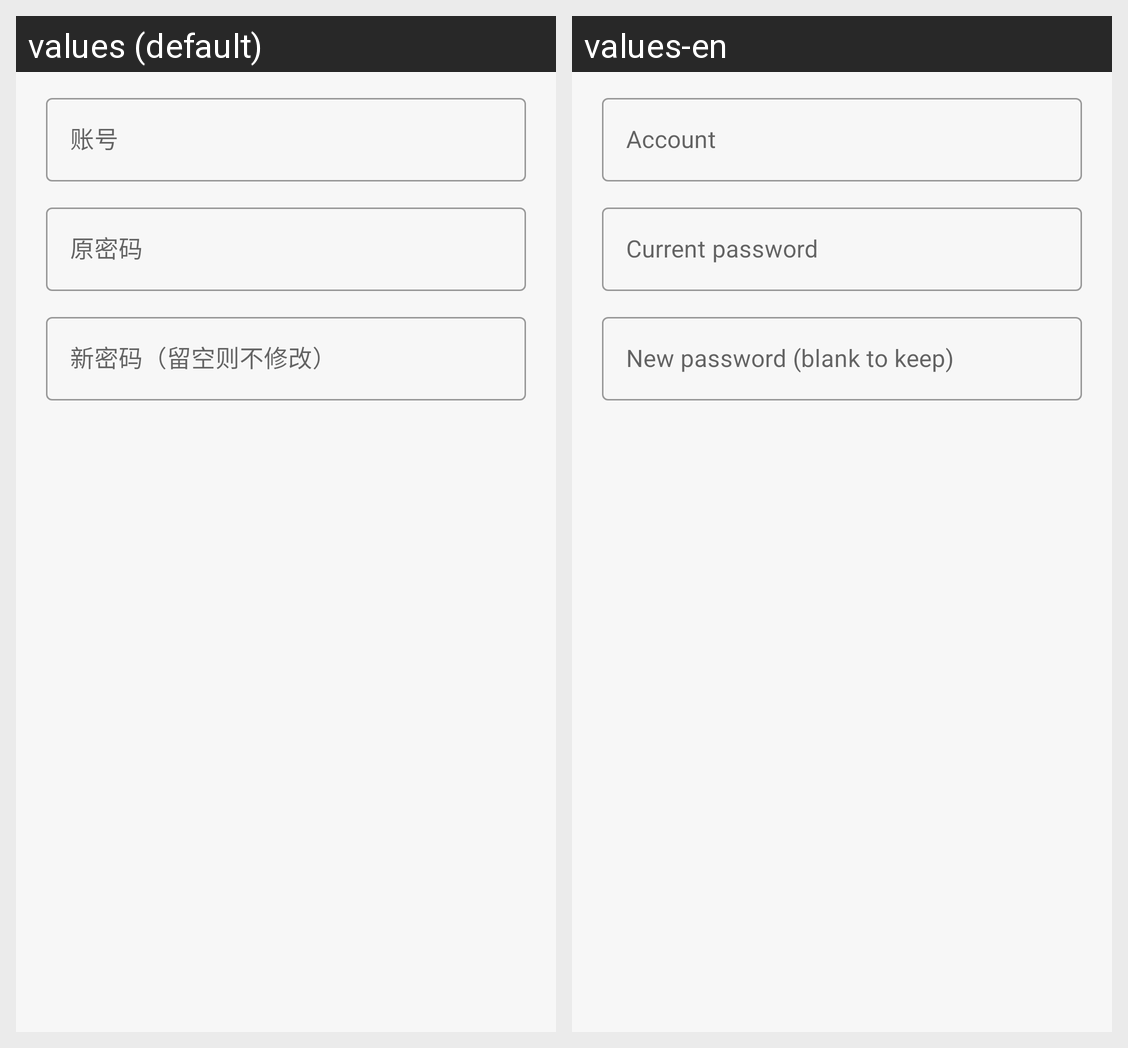

The Android screen above is rendered under two locales of the same app. Produce the string resources it draws, with the default and per-locale values.
Android screen res/layout/dialog_change_account.xml rendered under 2 locales, left to right: values (default), values-en. Device: Nexus 5 (rendered at 1080×1920; each locale shown at half size, 540×960, under a caption strip naming it); theme Theme.MyApplicationFinalExam.
Strings drawn on this screen, with the default value and each locale's value (text and hints the layout hard-codes, and strings that could not be matched under every locale, appear in the picture but are not listed):

hint_new_username
  values: 账号
  values-en: Account

hint_old_password
  values: 原密码
  values-en: Current password

hint_new_password
  values: 新密码（留空则不修改）
  values-en: New password (blank to keep)
